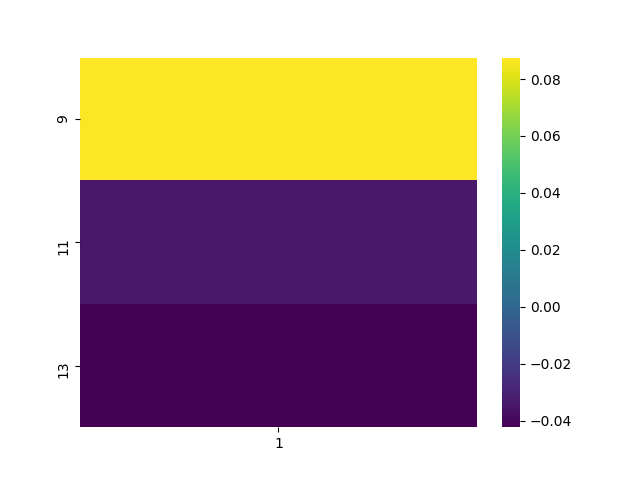

The file beside this chart, header and first rows:
, 1
9, 0.08753
11, -0.03411
13, -0.04227
